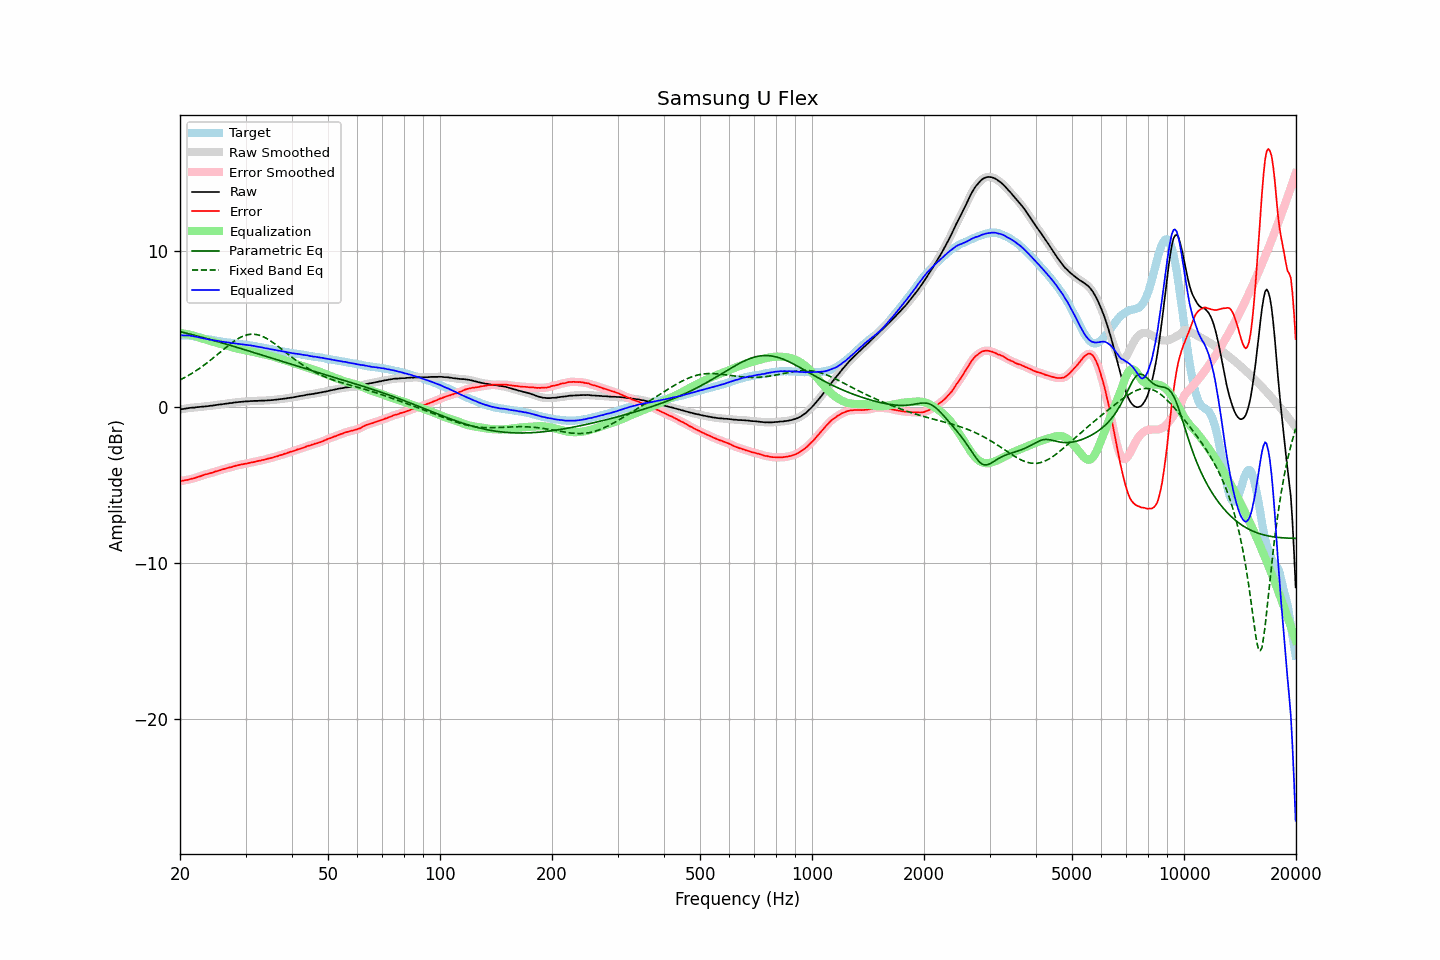

Values plotted in this chart, from the file beside it:
frequency, raw, error, smoothed, error_smoothed, equalization, parametric_eq, fixed_band_eq, equalized_raw, equalized_smoothed, target
20.00, -0.16, -4.76, -0.16, -4.75, 4.76, 4.84, 1.74, 4.60, 4.60, 4.60
20.20, -0.14, -4.74, -0.14, -4.74, 4.74, 4.82, 1.79, 4.60, 4.60, 4.60
20.40, -0.13, -4.73, -0.12, -4.73, 4.73, 4.79, 1.84, 4.60, 4.60, 4.60
20.61, -0.11, -4.71, -0.11, -4.71, 4.71, 4.77, 1.90, 4.60, 4.60, 4.60
20.81, -0.09, -4.69, -0.09, -4.69, 4.69, 4.74, 1.95, 4.60, 4.60, 4.60
21.02, -0.08, -4.68, -0.07, -4.67, 4.67, 4.71, 2.01, 4.59, 4.59, 4.60
21.23, -0.06, -4.64, -0.06, -4.64, 4.64, 4.69, 2.07, 4.59, 4.58, 4.58
21.44, -0.05, -4.62, -0.05, -4.61, 4.62, 4.66, 2.13, 4.57, 4.57, 4.57
21.66, -0.04, -4.59, -0.04, -4.59, 4.59, 4.63, 2.20, 4.55, 4.55, 4.55
21.87, -0.04, -4.56, -0.03, -4.56, 4.56, 4.61, 2.26, 4.52, 4.53, 4.53
22.09, -0.02, -4.53, -0.02, -4.53, 4.53, 4.58, 2.33, 4.51, 4.51, 4.52
22.31, -0.01, -4.49, -0.01, -4.50, 4.50, 4.55, 2.40, 4.49, 4.49, 4.49
22.54, 0.00, -4.46, 0.00, -4.46, 4.46, 4.52, 2.47, 4.46, 4.47, 4.47
22.76, 0.01, -4.43, 0.01, -4.43, 4.43, 4.50, 2.54, 4.44, 4.44, 4.45
22.99, 0.02, -4.39, 0.02, -4.39, 4.40, 4.47, 2.62, 4.42, 4.42, 4.42
23.22, 0.03, -4.35, 0.03, -4.36, 4.36, 4.44, 2.69, 4.40, 4.40, 4.39
23.45, 0.04, -4.32, 0.04, -4.33, 4.33, 4.41, 2.77, 4.37, 4.37, 4.37
23.69, 0.05, -4.30, 0.05, -4.30, 4.30, 4.38, 2.85, 4.35, 4.35, 4.36
23.92, 0.06, -4.27, 0.06, -4.27, 4.27, 4.36, 2.93, 4.33, 4.33, 4.33
24.16, 0.08, -4.24, 0.08, -4.25, 4.24, 4.33, 3.01, 4.32, 4.32, 4.32
24.40, 0.08, -4.22, 0.09, -4.21, 4.21, 4.30, 3.09, 4.29, 4.30, 4.30
24.65, 0.10, -4.18, 0.10, -4.18, 4.18, 4.27, 3.18, 4.28, 4.28, 4.28
24.89, 0.12, -4.14, 0.12, -4.15, 4.15, 4.24, 3.26, 4.27, 4.27, 4.26
25.14, 0.13, -4.12, 0.14, -4.11, 4.12, 4.21, 3.35, 4.25, 4.25, 4.25
25.39, 0.15, -4.08, 0.15, -4.08, 4.08, 4.18, 3.44, 4.24, 4.23, 4.23
25.65, 0.16, -4.06, 0.16, -4.05, 4.05, 4.15, 3.52, 4.21, 4.21, 4.22
25.91, 0.17, -4.02, 0.18, -4.02, 4.02, 4.12, 3.61, 4.19, 4.20, 4.19
26.16, 0.19, -3.99, 0.19, -3.99, 3.99, 4.09, 3.69, 4.18, 4.18, 4.18
26.43, 0.20, -3.97, 0.20, -3.96, 3.96, 4.06, 3.78, 4.17, 4.17, 4.17
26.69, 0.22, -3.93, 0.22, -3.93, 3.93, 4.03, 3.86, 4.16, 4.16, 4.15
26.96, 0.23, -3.91, 0.23, -3.91, 3.91, 4.00, 3.95, 4.14, 4.14, 4.14
27.23, 0.25, -3.88, 0.25, -3.88, 3.88, 3.97, 4.03, 4.13, 4.12, 4.13
27.50, 0.25, -3.86, 0.26, -3.86, 3.85, 3.94, 4.11, 4.10, 4.11, 4.12
27.77, 0.27, -3.82, 0.27, -3.82, 3.82, 3.91, 4.18, 4.09, 4.10, 4.10
28.05, 0.29, -3.79, 0.29, -3.79, 3.79, 3.87, 4.25, 4.09, 4.08, 4.09
28.33, 0.30, -3.76, 0.30, -3.76, 3.77, 3.84, 4.32, 4.07, 4.07, 4.06
28.62, 0.31, -3.74, 0.31, -3.74, 3.74, 3.81, 4.38, 4.06, 4.06, 4.05
28.90, 0.32, -3.72, 0.32, -3.72, 3.72, 3.78, 4.44, 4.04, 4.04, 4.04
29.19, 0.33, -3.69, 0.33, -3.70, 3.70, 3.75, 4.49, 4.03, 4.03, 4.02
29.48, 0.34, -3.68, 0.34, -3.68, 3.67, 3.72, 4.54, 4.02, 4.02, 4.02
29.78, 0.35, -3.66, 0.35, -3.66, 3.65, 3.69, 4.58, 4.01, 4.01, 4.01
30.08, 0.36, -3.64, 0.36, -3.64, 3.63, 3.65, 4.61, 4.00, 3.99, 4.00
30.38, 0.36, -3.62, 0.37, -3.61, 3.61, 3.62, 4.64, 3.98, 3.98, 3.98
30.68, 0.37, -3.59, 0.37, -3.59, 3.59, 3.59, 4.66, 3.97, 3.97, 3.97
30.99, 0.38, -3.56, 0.38, -3.57, 3.57, 3.56, 4.67, 3.95, 3.95, 3.95
31.30, 0.38, -3.55, 0.39, -3.55, 3.55, 3.53, 4.67, 3.93, 3.94, 3.93
31.61, 0.39, -3.53, 0.39, -3.53, 3.53, 3.49, 4.67, 3.92, 3.92, 3.92
31.93, 0.39, -3.51, 0.39, -3.51, 3.51, 3.46, 4.66, 3.90, 3.90, 3.90
32.24, 0.39, -3.48, 0.40, -3.48, 3.48, 3.43, 4.64, 3.88, 3.88, 3.87
32.57, 0.40, -3.46, 0.40, -3.46, 3.46, 3.40, 4.62, 3.86, 3.86, 3.86
32.89, 0.40, -3.44, 0.41, -3.43, 3.44, 3.37, 4.59, 3.84, 3.84, 3.85
33.22, 0.41, -3.40, 0.41, -3.41, 3.41, 3.33, 4.55, 3.83, 3.82, 3.82
33.55, 0.41, -3.39, 0.41, -3.39, 3.39, 3.30, 4.50, 3.80, 3.80, 3.80
33.89, 0.41, -3.37, 0.42, -3.36, 3.36, 3.27, 4.45, 3.78, 3.78, 3.78
34.23, 0.42, -3.34, 0.42, -3.34, 3.34, 3.24, 4.39, 3.76, 3.76, 3.76
34.57, 0.43, -3.31, 0.43, -3.31, 3.31, 3.20, 4.33, 3.75, 3.74, 3.74
34.92, 0.43, -3.29, 0.44, -3.29, 3.29, 3.17, 4.27, 3.72, 3.72, 3.72
35.27, 0.44, -3.26, 0.44, -3.26, 3.26, 3.14, 4.20, 3.70, 3.70, 3.71
35.62, 0.45, -3.23, 0.45, -3.23, 3.23, 3.11, 4.13, 3.68, 3.68, 3.68
35.97, 0.46, -3.20, 0.46, -3.20, 3.20, 3.08, 4.05, 3.66, 3.66, 3.66
... 635 more rows
